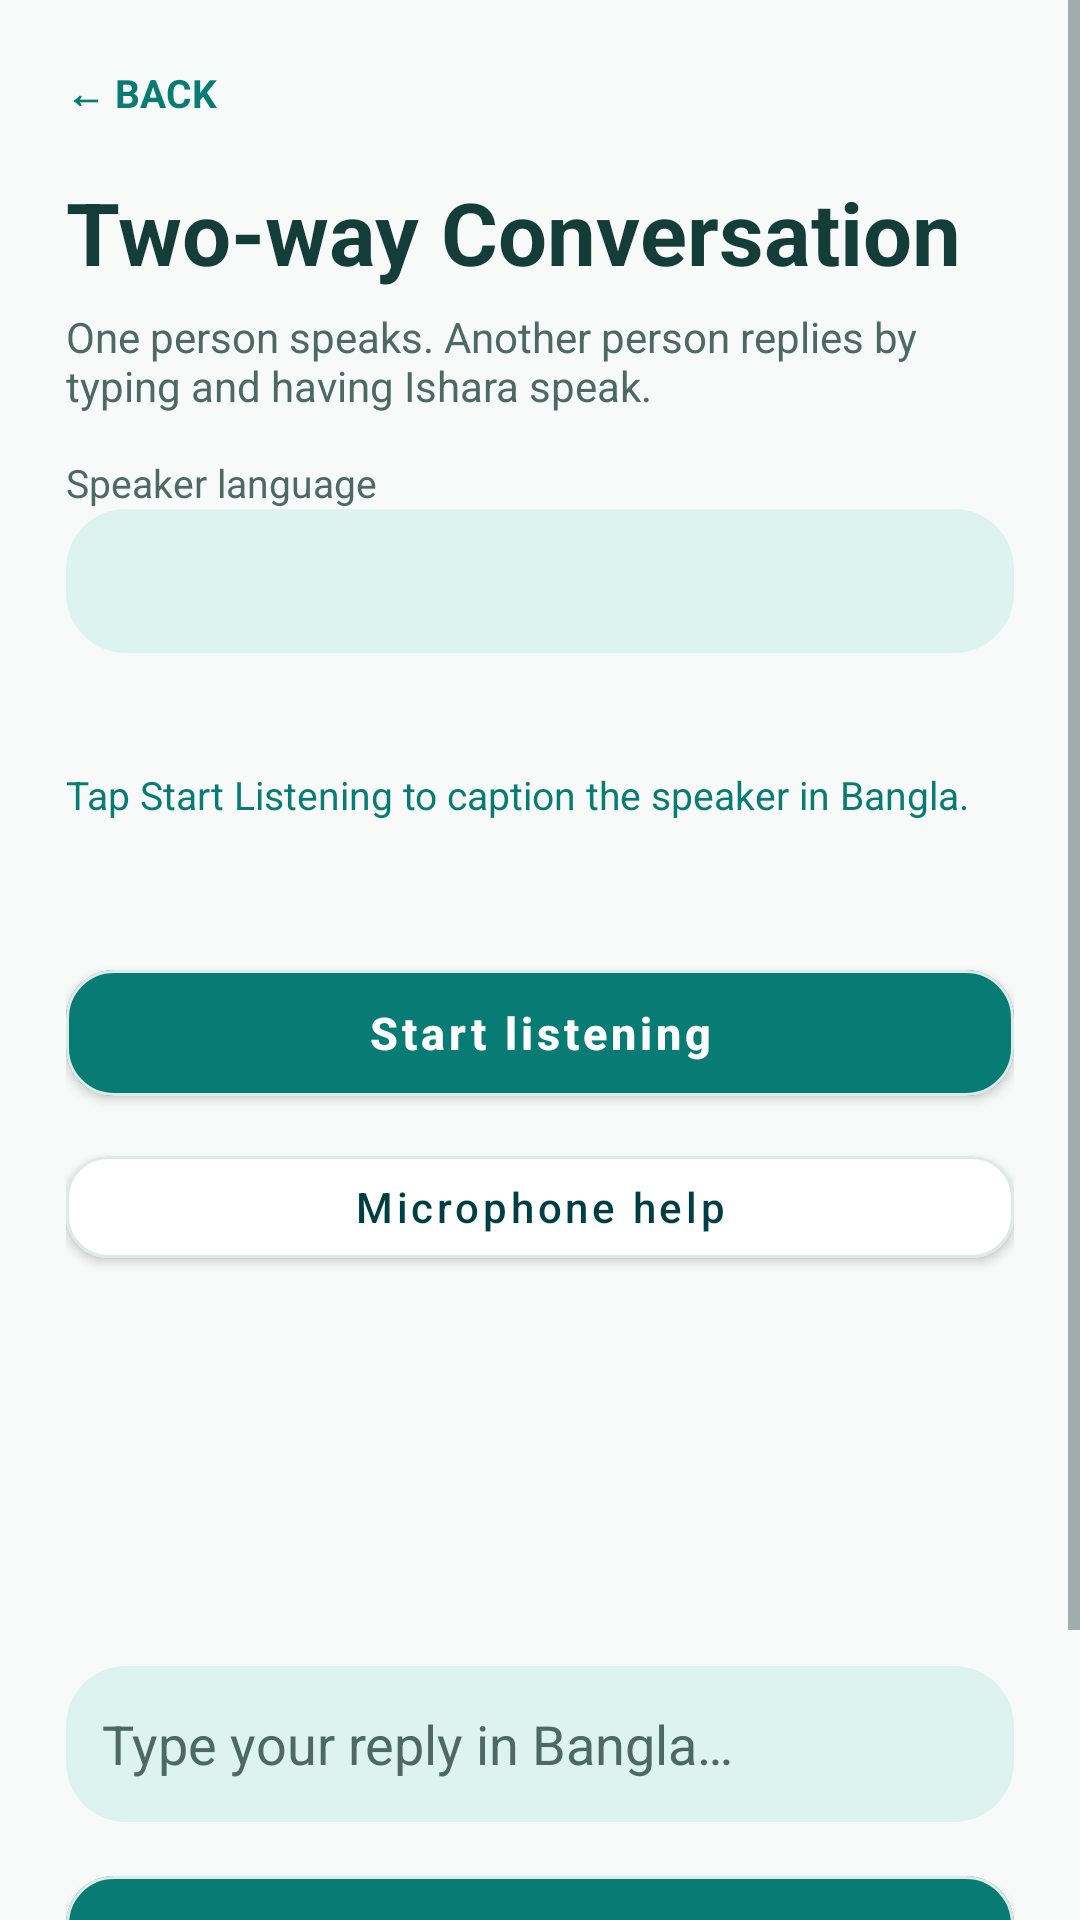

Write the Android layout XML for this screen, with the resource values it uses.
<!-- AndroidManifest.xml: application theme Theme.Ishara -->
<!-- res/layout/activity_conversation.xml -->
<?xml version='1.0' encoding='UTF-8'?>
<ScrollView xmlns:android="http://schemas.android.com/apk/res/android" xmlns:app="http://schemas.android.com/apk/res-auto" android:layout_width="match_parent" android:layout_height="match_parent" android:background="@color/background" android:fillViewport="true" android:fitsSystemWindows="true">
  <LinearLayout android:layout_width="match_parent" android:layout_height="wrap_content" android:orientation="vertical" android:padding="22dp"><TextView android:layout_width="match_parent" android:layout_height="wrap_content" android:textSize="13sp" android:textColor="@color/primary" android:id="@+id/btnBack" android:text="← BACK" android:textStyle="bold"/><TextView android:layout_width="match_parent" android:layout_height="wrap_content" android:textSize="29sp" android:textColor="@color/ink" android:text="Two-way Conversation" android:textStyle="bold" android:layout_marginTop="18dp"/><TextView android:layout_width="match_parent" android:layout_height="wrap_content" android:textSize="14sp" android:textColor="@color/muted" android:text="One person speaks. Another person replies by typing and having Ishara speak." android:layout_marginTop="6dp"/><TextView android:layout_width="match_parent" android:layout_height="wrap_content" android:textSize="13sp" android:textColor="@color/muted" android:text="Speaker language" android:layout_marginTop="14dp"/><Spinner android:id="@+id/speechLanguage" android:layout_width="match_parent" android:layout_height="48dp" android:background="@drawable/bg_tint_v3"/><TextView android:id="@+id/txtDetectedLanguage" android:layout_width="match_parent" android:layout_height="wrap_content" android:textSize="12sp" android:textColor="@color/muted" android:text="" android:layout_marginTop="6dp"/><TextView android:layout_width="match_parent" android:layout_height="wrap_content" android:textSize="13sp" android:textColor="@color/primary" android:id="@+id/txtListening" android:text="Tap Start Listening to caption the speaker in Bangla." android:layout_marginTop="16dp"/><TextView android:layout_width="match_parent" android:layout_height="wrap_content" android:textSize="16sp" android:textColor="@color/muted" android:id="@+id/txtPartial" android:text="" android:layout_marginTop="10dp"/><com.google.android.material.button.MaterialButton android:id="@+id/btnListen" android:layout_width="match_parent" android:layout_height="54dp" android:layout_marginTop="12dp" android:text="Start listening" android:textAllCaps="false" android:textStyle="bold" android:textSize="15sp" android:textColor="@color/white" app:backgroundTint="@color/primary" app:strokeColor="@color/line" app:strokeWidth="1dp" app:cornerRadius="16dp"/><com.google.android.material.button.MaterialButton android:id="@+id/btnMicHelp" android:layout_width="match_parent" android:layout_height="46dp" android:text="Microphone help" android:textAllCaps="false" android:textColor="@color/primaryDark" app:backgroundTint="@color/white" app:strokeColor="@color/line" app:strokeWidth="1dp" app:cornerRadius="14dp" android:layout_marginTop="8dp"/><androidx.recyclerview.widget.RecyclerView android:id="@+id/chatList" android:layout_width="match_parent" android:layout_height="wrap_content" android:layout_marginTop="14dp" android:clipToPadding="false" android:paddingBottom="8dp" android:minHeight="100dp" android:nestedScrollingEnabled="false"/><EditText android:id="@+id/editReply" android:layout_width="match_parent" android:layout_height="wrap_content" android:minHeight="52dp" android:padding="12dp" android:layout_marginTop="16dp" android:hint="Type your reply in Bangla…" android:background="@drawable/bg_tint_v3" android:textColor="@color/ink" android:inputType="textCapSentences|textMultiLine" android:textColorHint="@color/muted"/><com.google.android.material.button.MaterialButton android:id="@+id/btnReply" android:layout_width="match_parent" android:layout_height="54dp" android:layout_marginTop="12dp" android:text="Speak &amp; send reply" android:textAllCaps="false" android:textStyle="bold" android:textSize="15sp" android:textColor="@color/white" app:backgroundTint="@color/primary" app:strokeColor="@color/line" app:strokeWidth="1dp" app:cornerRadius="16dp"/><TextView android:layout_width="match_parent" android:layout_height="wrap_content" android:textSize="12sp" android:textColor="@color/muted" android:text="Use this feature while the app is open. The speech recognizer may stop between segments and depends on the phone’s recognition service." android:layout_marginTop="14dp"/></LinearLayout>
</ScrollView>
<!-- resources referenced by this layout -->
<resources>
  <color name="background">#F7FAF9</color>
  <color name="ink">#143D3A</color>
  <color name="line">#DCEBE7</color>
  <color name="muted">#4D6965</color>
  <color name="primary">#087B74</color>
  <color name="primaryDark">#003E46</color>
  <color name="white">#FFFFFF</color>
  <!-- drawable bg_tint_v3 (drawable) -->
  <shape xmlns:android="http://schemas.android.com/apk/res/android" android:shape="rectangle">
   <solid android:color="@color/primarySoft"/><corners android:radius="20dp"/>
  </shape>
  <style name="Theme.Ishara" parent="Theme.MaterialComponents.Light.NoActionBar">
          <item name="colorPrimary">@color/primary</item>
          <item name="colorPrimaryVariant">@color/primaryDark</item>
          <item name="colorOnPrimary">@color/white</item>
          <item name="colorSecondary">@color/primary</item>
          <item name="colorOnSecondary">@color/white</item>
          <item name="colorSurface">@color/white</item>
          <item name="colorOnSurface">@color/ink</item>
          <item name="colorBackgroundFloating">@color/white</item>
          <item name="android:colorAccent">@color/primary</item>
          <item name="android:textColorPrimary">@color/ink</item>
          <item name="android:textColorSecondary">@color/muted</item>
          <item name="android:textColorHint">@color/muted</item>
          <item name="android:editTextColor">@color/ink</item>
          <item name="android:windowBackground">@color/background</item>
          <item name="android:statusBarColor">@color/background</item>
          <item name="android:windowLightStatusBar">true</item>
          <item name="android:navigationBarColor">@color/background</item>
          <item name="android:windowLightNavigationBar">true</item>
          <item name="android:forceDarkAllowed">false</item>
      </style>
  <color name="primarySoft">#DDF4EE</color>
</resources>
